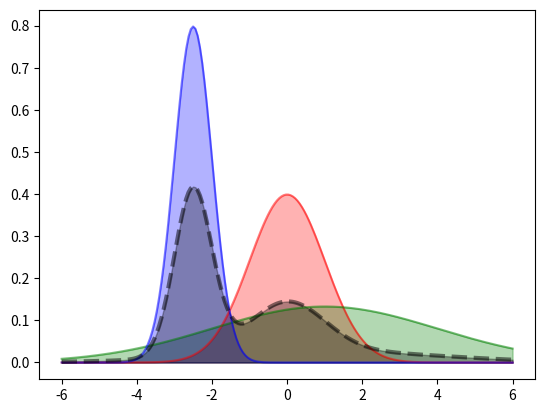

Python code for this plot:
import numpy as np
import matplotlib.pyplot as plt
from scipy.stats import norm

x=np.linspace(-6,6,200)

# 3 possible distributions
pdf1=norm.pdf(x,0,1)
pdf2=norm.pdf(x,1,3)
pdf3=norm.pdf(x,-2.5,.5)

# Average across the distributions (With likelihood of each distribution)
pdf4=(.3*pdf1)+(.2*pdf2)+(.5*pdf3)

fig,ax=plt.subplots(nrows=1,ncols=1)

# Plot Distributions
ax.plot(x,pdf1,color="r",alpha=.5)
ax.fill_between(x,pdf1,color='r',alpha=.3)
ax.plot(x,pdf2,color="g",alpha=.5)
ax.fill_between(x,pdf2,color='g',alpha=.3)
ax.plot(x,pdf3,color="b",alpha=.5)
ax.fill_between(x,pdf3,color='b',alpha=.3)
ax.plot(x,pdf4,color="k",alpha=.5,linewidth=3,linestyle="--") # gray
ax.fill_between(x,pdf4,color='k',alpha=.3)

plt.show()
